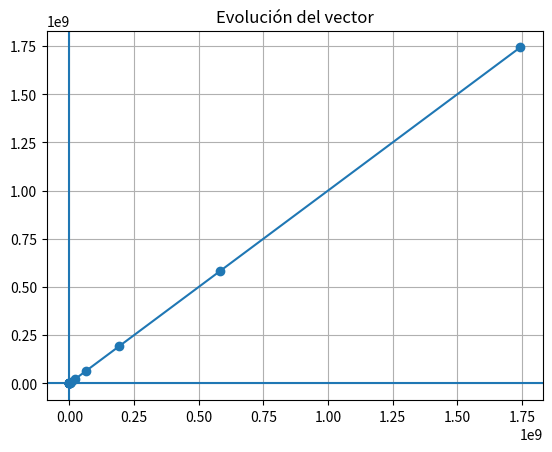

Write Python code to recreate this figure.
import numpy as np
import matplotlib.pyplot as plt

A = np.array([[2, 1],
              [1, 2]])

x = np.array([1, 0])  # vector inicial cualquiera

traj = [x]

for _ in range(20):
    x = A @ x
    traj.append(x)

traj = np.array(traj)

plt.plot(traj[:,0], traj[:,1], 'o-')
plt.axhline(0)
plt.axvline(0)
plt.grid()
plt.title("Evolución del vector")
plt.show()
